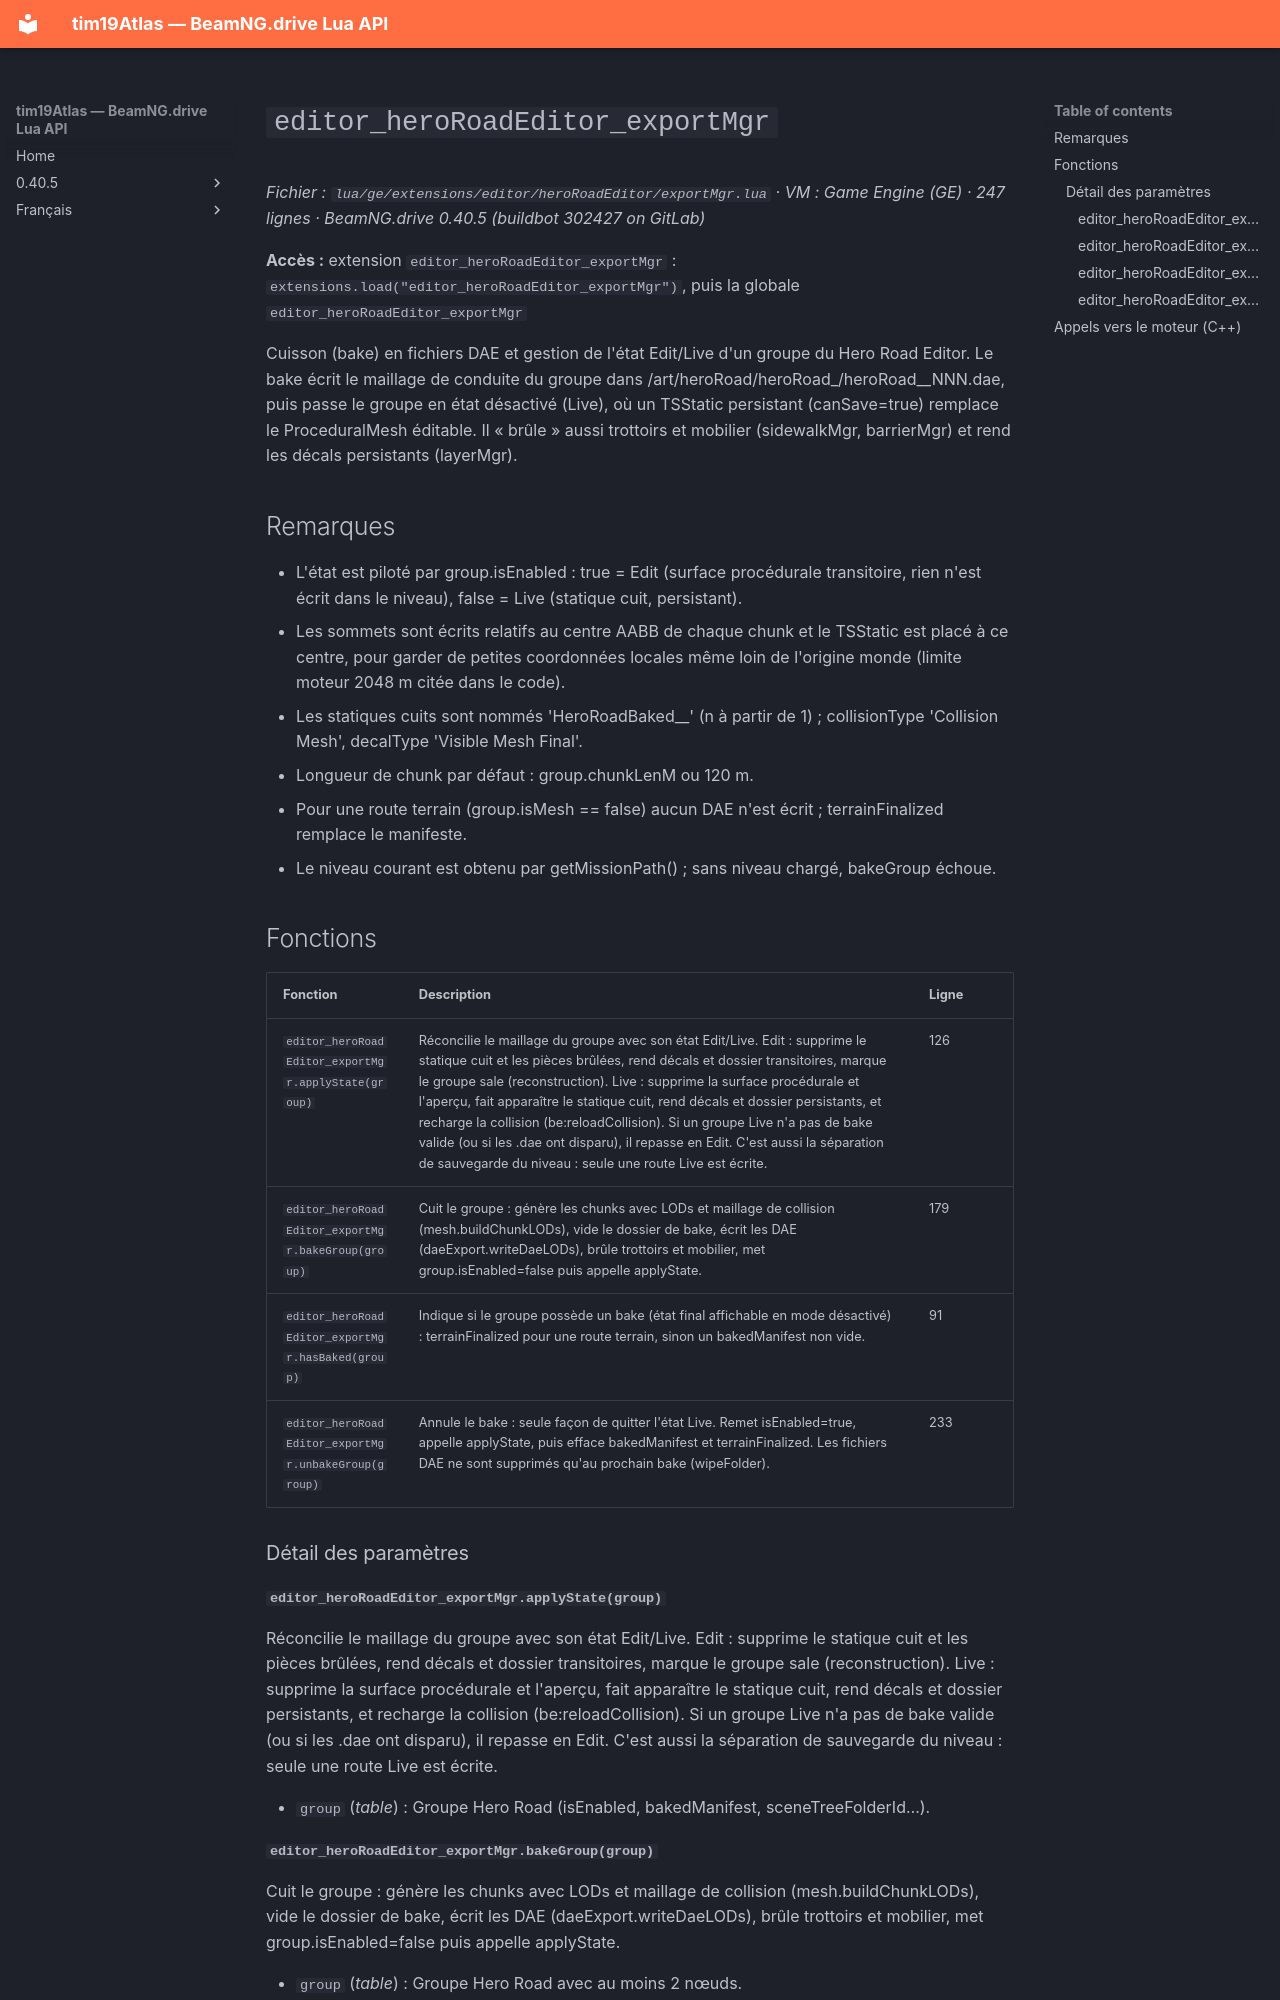

repository: Tim0219800/beamng-lua-atlas · page: fr/0.40.5/ge/extensions/editor/heroRoadEditor/exportMgr.html · generator: mkdocs

# `editor_heroRoadEditor_exportMgr`

*Fichier : `lua/ge/extensions/editor/heroRoadEditor/exportMgr.lua` · VM : Game Engine (GE) · 247 lignes · BeamNG.drive 0.40.5 (buildbot 302427 on GitLab)*

**Accès :** extension `editor_heroRoadEditor_exportMgr` : `extensions.load("editor_heroRoadEditor_exportMgr")`, puis la globale `editor_heroRoadEditor_exportMgr`

Cuisson (bake) en fichiers DAE et gestion de l'état Edit/Live d'un groupe du Hero Road Editor. Le bake écrit le maillage de conduite du groupe dans <niveau>/art/heroRoad/heroRoad_<id>/heroRoad_<id>_NNN.dae, puis passe le groupe en état désactivé (Live), où un TSStatic persistant (canSave=true) remplace le ProceduralMesh éditable. Il « brûle » aussi trottoirs et mobilier (sidewalkMgr, barrierMgr) et rend les décals persistants (layerMgr).

## Remarques

- L'état est piloté par group.isEnabled : true = Edit (surface procédurale transitoire, rien n'est écrit dans le niveau), false = Live (statique cuit, persistant).
- Les sommets sont écrits relatifs au centre AABB de chaque chunk et le TSStatic est placé à ce centre, pour garder de petites coordonnées locales même loin de l'origine monde (limite moteur 2048 m citée dans le code).
- Les statiques cuits sont nommés 'HeroRoadBaked_<id>_<n>' (n à partir de 1) ; collisionType 'Collision Mesh', decalType 'Visible Mesh Final'.
- Longueur de chunk par défaut : group.chunkLenM ou 120 m.
- Pour une route terrain (group.isMesh == false) aucun DAE n'est écrit ; terrainFinalized remplace le manifeste.
- Le niveau courant est obtenu par getMissionPath() ; sans niveau chargé, bakeGroup échoue.

## Fonctions

| Fonction | Description | Ligne |
|---|---|---|
| `editor_heroRoadEditor_exportMgr.applyState(group)` | Réconcilie le maillage du groupe avec son état Edit/Live. Edit : supprime le statique cuit et les pièces brûlées, rend décals et dossier transitoires, marque le groupe sale (reconstruction). Live : supprime la surface procédurale et l'aperçu, fait apparaître le statique cuit, rend décals et dossier persistants, et recharge la collision (be:reloadCollision). Si un groupe Live n'a pas de bake valide (ou si les .dae ont disparu), il repasse en Edit. C'est aussi la séparation de sauvegarde du niveau : seule une route Live est écrite. | 126 |
| `editor_heroRoadEditor_exportMgr.bakeGroup(group)` | Cuit le groupe : génère les chunks avec LODs et maillage de collision (mesh.buildChunkLODs), vide le dossier de bake, écrit les DAE (daeExport.writeDaeLODs), brûle trottoirs et mobilier, met group.isEnabled=false puis appelle applyState. | 179 |
| `editor_heroRoadEditor_exportMgr.hasBaked(group)` | Indique si le groupe possède un bake (état final affichable en mode désactivé) : terrainFinalized pour une route terrain, sinon un bakedManifest non vide. | 91 |
| `editor_heroRoadEditor_exportMgr.unbakeGroup(group)` | Annule le bake : seule façon de quitter l'état Live. Remet isEnabled=true, appelle applyState, puis efface bakedManifest et terrainFinalized. Les fichiers DAE ne sont supprimés qu'au prochain bake (wipeFolder). | 233 |

### Détail des paramètres

#### `editor_heroRoadEditor_exportMgr.applyState(group)`

Réconcilie le maillage du groupe avec son état Edit/Live. Edit : supprime le statique cuit et les pièces brûlées, rend décals et dossier transitoires, marque le groupe sale (reconstruction). Live : supprime la surface procédurale et l'aperçu, fait apparaître le statique cuit, rend décals et dossier persistants, et recharge la collision (be:reloadCollision). Si un groupe Live n'a pas de bake valide (ou si les .dae ont disparu), il repasse en Edit. C'est aussi la séparation de sauvegarde du niveau : seule une route Live est écrite.

- `group` (*table*) : Groupe Hero Road (isEnabled, bakedManifest, sceneTreeFolderId…).
